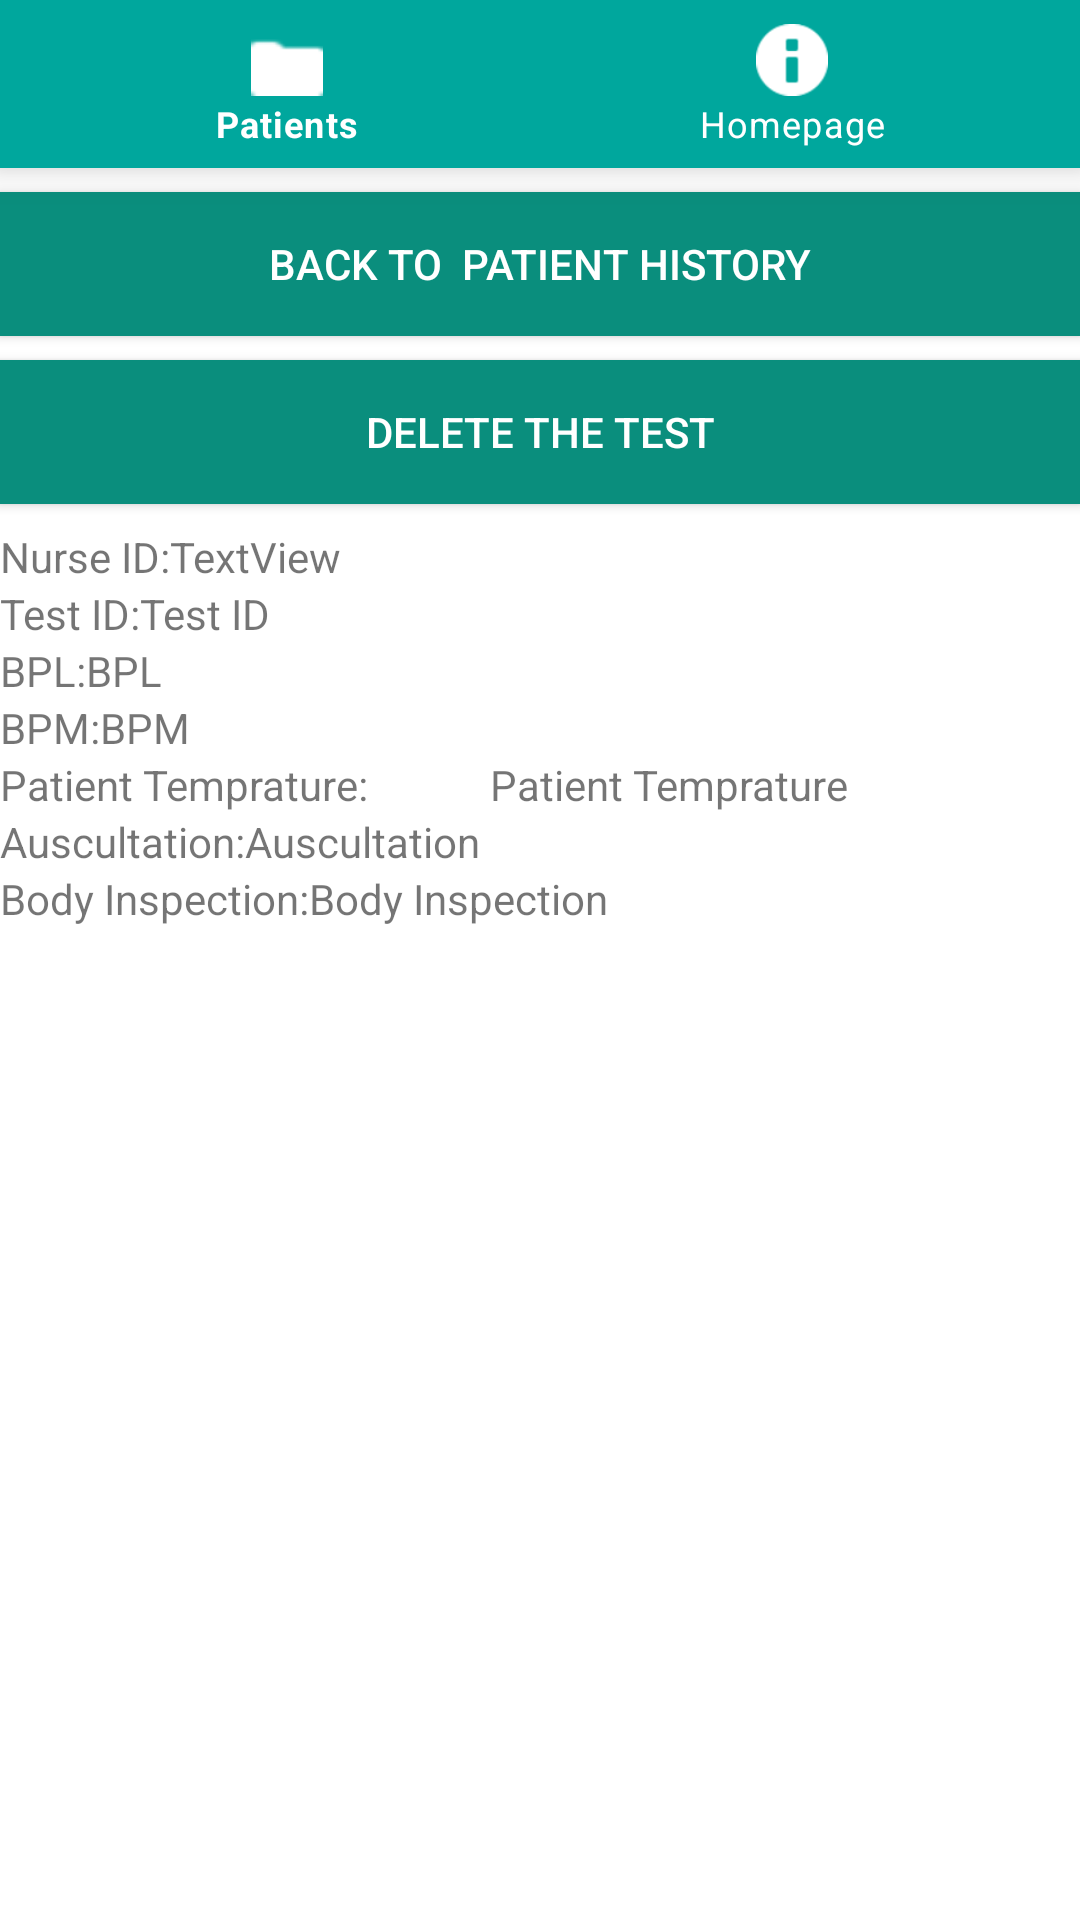

This screen was rendered from an Android layout file. Write that file and the resources it references.
<!-- AndroidManifest.xml: application theme AppTheme -->
<!-- res/layout/activity_test_info.xml -->
<?xml version="1.0" encoding="utf-8"?>
<LinearLayout xmlns:android="http://schemas.android.com/apk/res/android"
    xmlns:app="http://schemas.android.com/apk/res-auto"
    xmlns:tools="http://schemas.android.com/tools"
    android:layout_width="match_parent"
    android:layout_height="match_parent"
    android:orientation="vertical"
    tools:context=".Views.TestInfoActivity">

    <com.google.android.material.bottomnavigation.BottomNavigationView
        android:id="@+id/navView"
        android:layout_width="match_parent"
        android:layout_height="wrap_content"
        android:layout_alignParentStart="true"
        android:layout_alignParentEnd="true"
        android:layout_alignParentBottom="true"
        android:layout_marginStart="0dp"
        android:layout_marginEnd="0dp"
        android:layout_marginBottom="8dp"
        android:background="@color/colorPrimary"
        app:itemTextColor="@color/white"
        app:itemIconTint="@color/white"
        app:menu="@menu/navigation"/>

    <Button
        android:id="@+id/btnBack"
        android:layout_width="match_parent"
        android:layout_height="wrap_content"
        android:onClick="backToMainActivity"
        android:textColor="@color/white"
        android:background="@color/colorPrimaryDark"
        android:text="Back to  Patient History" />

    <Button
        android:id="@+id/btnDelete"
        android:layout_width="match_parent"
        android:layout_height="wrap_content"
        android:layout_marginTop="8dp"
        android:layout_marginBottom="8dp"
        android:textColor="@color/white"
        android:background="@color/colorPrimaryDark"
        android:onClick="deleteTest"
        android:text="Delete The Test" />

    <LinearLayout
        android:layout_width="match_parent"
        android:layout_height="wrap_content"
        android:orientation="horizontal">

        <TextView
            android:id="@+id/et_Nurse_ID"
            android:layout_width="wrap_content"
            android:layout_height="wrap_content"
            android:inputType="textPersonName"
            android:text="Nurse ID:" />

        <TextView
            android:id="@+id/tV_Nurse_ID"
            android:layout_width="match_parent"
            android:layout_height="wrap_content"
            android:text="TextView" />

        <Space
            android:layout_width="wrap_content"
            android:layout_height="wrap_content"
            android:layout_weight="1" />

    </LinearLayout>
    <LinearLayout
        android:layout_width="match_parent"
        android:layout_height="wrap_content"
        android:orientation="horizontal">

        <TextView
            android:id="@+id/et_TestID"
            android:layout_width="wrap_content"
            android:layout_height="wrap_content"
            android:inputType="textPersonName"
            android:text="Test ID:" />

        <TextView
            android:id="@+id/tV_TestId"
            android:layout_width="match_parent"
            android:layout_height="wrap_content"
            android:text="Test ID" />

        <Space
            android:layout_width="wrap_content"
            android:layout_height="wrap_content"
            android:layout_weight="1" />
    </LinearLayout>

    <LinearLayout
        android:layout_width="match_parent"
        android:layout_height="wrap_content"
        android:orientation="horizontal">

        <TextView
            android:id="@+id/et_BPL"
            android:layout_width="wrap_content"
            android:layout_height="wrap_content"
            android:inputType="textPersonName"
            android:text="BPL:" />

        <TextView
            android:id="@+id/tV_Patient_BPL"
            android:layout_width="match_parent"
            android:layout_height="wrap_content"
            android:text="BPL" />

        <Space
            android:layout_width="wrap_content"
            android:layout_height="wrap_content"
            android:layout_weight="1" />
    </LinearLayout>

    <LinearLayout
        android:layout_width="match_parent"
        android:layout_height="wrap_content"
        android:orientation="horizontal">

        <TextView
            android:id="@+id/et_Patient_BPM"
            android:layout_width="wrap_content"
            android:layout_height="wrap_content"
            android:inputType="textPersonName"
            android:text="BPM:" />

        <TextView
            android:id="@+id/tV_Patient_BPM"
            android:layout_width="match_parent"
            android:layout_height="wrap_content"
            android:text="BPM" />

        <Space
            android:layout_width="wrap_content"
            android:layout_height="wrap_content"
            android:layout_weight="1" />
    </LinearLayout>

    <LinearLayout
        android:layout_width="match_parent"
        android:layout_height="wrap_content"
        android:orientation="horizontal">

        <TextView
            android:id="@+id/et_Patient_Temp"
            android:layout_width="wrap_content"
            android:layout_height="wrap_content"
            android:ems="10"
            android:inputType="textPersonName"
            android:text="Patient Temprature: " />

        <TextView
            android:id="@+id/tV_Patient_Temp"
            android:layout_width="match_parent"
            android:layout_height="wrap_content"
            android:text="Patient Temprature" />

        <Space
            android:layout_width="wrap_content"
            android:layout_height="wrap_content"
            android:layout_weight="1" />
    </LinearLayout>
    <LinearLayout
        android:layout_width="match_parent"
        android:layout_height="wrap_content"
        android:orientation="horizontal">

        <TextView
            android:id="@+id/et_Patient_Aus"
            android:layout_width="wrap_content"
            android:layout_height="wrap_content"
            android:inputType="textPersonName"
            android:text="Auscultation:" />

        <TextView
            android:id="@+id/tV_Patient_Aus"
            android:layout_width="match_parent"
            android:layout_height="wrap_content"
            android:text="Auscultation" />

        <Space
            android:layout_width="wrap_content"
            android:layout_height="wrap_content"
            android:layout_weight="1" />

    </LinearLayout>

    <LinearLayout
        android:layout_width="match_parent"
        android:layout_height="wrap_content"
        android:orientation="horizontal">

        <TextView
            android:id="@+id/et_Patient_BInsepection"
            android:layout_width="wrap_content"
            android:layout_height="wrap_content"
            android:inputType="textPersonName"
            android:text="Body Inspection:" />

        <TextView
            android:id="@+id/tV_Patient_BInsepection"
            android:layout_width="match_parent"
            android:layout_height="wrap_content"
            android:text="Body Inspection" />

        <Space
            android:layout_width="wrap_content"
            android:layout_height="wrap_content"
            android:layout_weight="1" />
    </LinearLayout>

</LinearLayout>
<!-- resources referenced by this layout -->
<resources>
  <color name="colorPrimary">#00A79D</color>
  <color name="colorPrimaryDark">#0A8E7D</color>
  <color name="white">#FFFF</color>
</resources>
